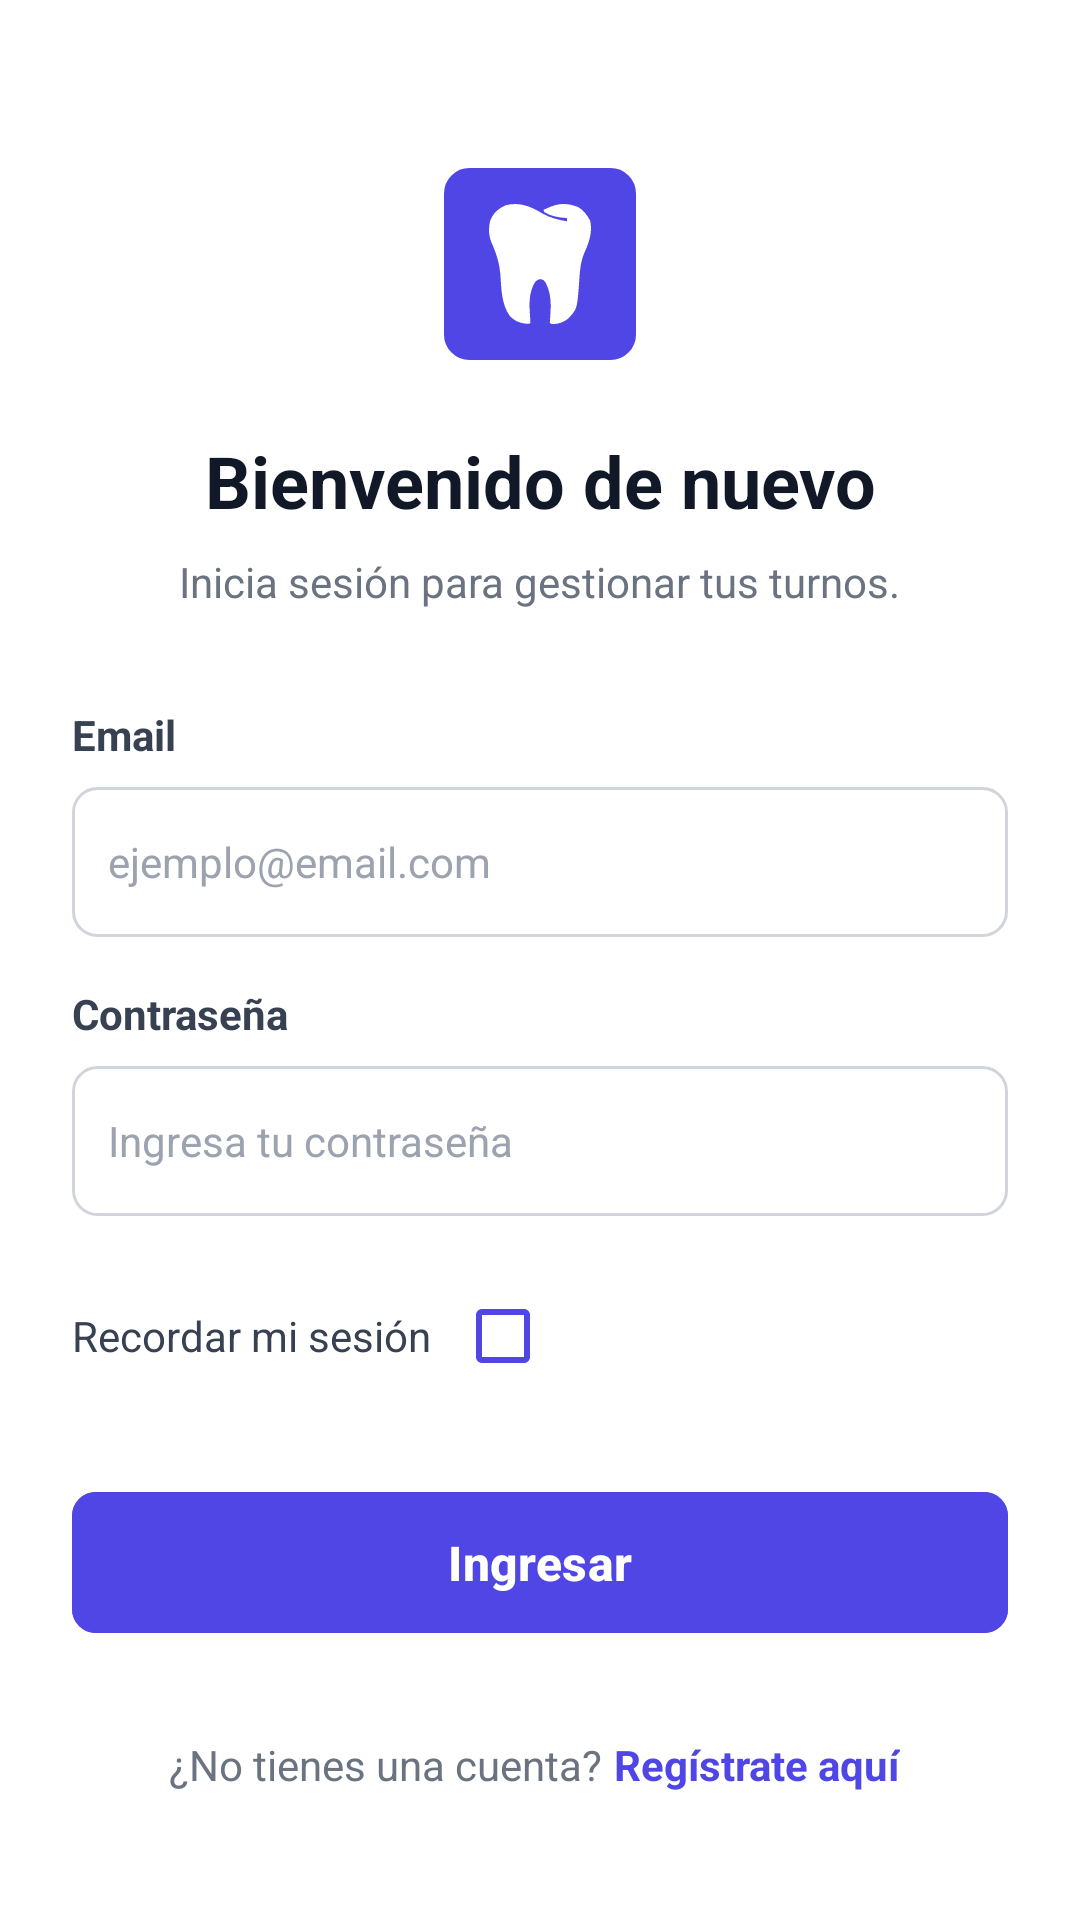

This screen was rendered from an Android layout file. Write that file and the resources it references.
<!-- AndroidManifest.xml: application theme Theme.ProyectoFinalL6 -->
<!-- res/layout/fragmento_login.xml -->
<?xml version="1.0" encoding="utf-8"?>
<androidx.constraintlayout.widget.ConstraintLayout
    xmlns:android="http://schemas.android.com/apk/res/android"
    xmlns:app="http://schemas.android.com/apk/res-auto"
    xmlns:tools="http://schemas.android.com/tools"
    android:layout_width="match_parent"
    android:layout_height="match_parent"
    android:background="#FFFFFF"
    android:padding="24dp"
    tools:context=".ui.MainActivity">

    <ImageView
        android:id="@+id/ivLogo"
        android:layout_width="64dp"
        android:layout_height="64dp"
        android:layout_marginTop="32dp"
        android:padding="12dp"
        android:src="@drawable/ic_logo_diente"
        android:backgroundTint="#4F46E5"
        android:background="@drawable/bg_input_border"
        app:layout_constraintEnd_toEndOf="parent"
        app:layout_constraintStart_toStartOf="parent"
        app:layout_constraintTop_toTopOf="parent"
        tools:ignore="ContentDescription" />
    <TextView
        android:id="@+id/tvTitulo"
        android:layout_width="wrap_content"
        android:layout_height="wrap_content"
        android:layout_marginTop="24dp"
        android:text="@string/login_title"
        android:textColor="#111827"
        android:textSize="24sp"
        android:textStyle="bold"
        app:layout_constraintEnd_toEndOf="parent"
        app:layout_constraintStart_toStartOf="parent"
        app:layout_constraintTop_toBottomOf="@+id/ivLogo" />

    <TextView
        android:id="@+id/tvSubtitulo"
        android:layout_width="wrap_content"
        android:layout_height="wrap_content"
        android:layout_marginTop="8dp"
        android:text="@string/login_subtitle"
        android:textColor="#6B7280"
        android:textSize="14sp"
        app:layout_constraintEnd_toEndOf="parent"
        app:layout_constraintStart_toStartOf="parent"
        app:layout_constraintTop_toBottomOf="@+id/tvTitulo" />

    <TextView
        android:id="@+id/lblEmail"
        android:layout_width="wrap_content"
        android:layout_height="wrap_content"
        android:layout_marginTop="32dp"
        android:text="@string/login_email_label"
        android:textColor="#374151"
        android:textSize="14sp"
        android:textStyle="bold"
        app:layout_constraintStart_toStartOf="parent"
        app:layout_constraintTop_toBottomOf="@+id/tvSubtitulo" />

    <EditText
        android:id="@+id/etEmail"
        android:layout_width="0dp"
        android:layout_height="50dp"
        android:layout_marginTop="8dp"
        android:background="@drawable/bg_input_border"
        android:hint="@string/login_email_hint"
        android:inputType="textEmailAddress"
        android:textColorHint="#9CA3AF"
        android:textSize="14sp"
        app:layout_constraintEnd_toEndOf="parent"
        app:layout_constraintStart_toStartOf="parent"
        app:layout_constraintTop_toBottomOf="@+id/lblEmail" />

    <TextView
        android:id="@+id/lblPassword"
        android:layout_width="wrap_content"
        android:layout_height="wrap_content"
        android:layout_marginTop="16dp"
        android:text="@string/login_password_label"
        android:textColor="#374151"
        android:textSize="14sp"
        android:textStyle="bold"
        app:layout_constraintStart_toStartOf="parent"
        app:layout_constraintTop_toBottomOf="@+id/etEmail" />












    <EditText
        android:id="@+id/etPassword"
        android:layout_width="0dp"
        android:layout_height="50dp"
        android:layout_marginTop="8dp"
        android:background="@drawable/bg_input_border"
        android:hint="@string/login_password_hint"
        android:inputType="textPassword"
        android:textColorHint="#9CA3AF"
        android:textSize="14sp"
        app:layout_constraintEnd_toEndOf="parent"
        app:layout_constraintStart_toStartOf="parent"
        app:layout_constraintTop_toBottomOf="@+id/lblPassword" />

    <LinearLayout
        android:id="@+id/containerRecordar"
        android:layout_width="wrap_content"
        android:layout_height="wrap_content"
        android:layout_marginTop="16dp"
        android:orientation="horizontal"
        android:gravity="center_vertical"
        app:layout_constraintStart_toStartOf="parent"
        app:layout_constraintTop_toBottomOf="@+id/etPassword">

        <TextView
            android:layout_width="wrap_content"
            android:layout_height="wrap_content"
            android:layout_marginEnd="8dp"
            android:text="@string/login_remember_me"
            android:textColor="#374151"
            android:textSize="14sp" />

        <CheckBox
            android:id="@+id/cbRecordar"
            android:layout_width="wrap_content"
            android:layout_height="wrap_content"
            app:buttonTint="#4F46E5"
            app:useMaterialThemeColors="false"
            android:checked="false"/>
    </LinearLayout>

    <com.google.android.material.button.MaterialButton
        android:id="@+id/btnIngresar"
        android:layout_width="0dp"
        android:layout_height="55dp"
        android:layout_marginTop="24dp"
        android:backgroundTint="#4F46E5"
        android:text="@string/login_button"
        android:textAllCaps="false"
        android:textSize="16sp"
        android:textStyle="bold"
        app:cornerRadius="8dp"
        app:layout_constraintEnd_toEndOf="parent"
        app:layout_constraintStart_toStartOf="parent"
        app:layout_constraintTop_toBottomOf="@+id/containerRecordar" />

    <LinearLayout
        android:id="@+id/containerRegister"
        android:layout_width="wrap_content"
        android:layout_height="wrap_content"
        android:layout_marginTop="16dp"
        android:minHeight="48dp"
        android:gravity="center_vertical"
        android:orientation="horizontal"
        app:layout_constraintEnd_toEndOf="parent"
        app:layout_constraintStart_toStartOf="parent"
        app:layout_constraintTop_toBottomOf="@+id/btnIngresar">

        <TextView
            android:id="@+id/tvNoAccount"
            android:layout_width="wrap_content"
            android:layout_height="wrap_content"
            android:text="@string/login_no_account"
            android:textColor="#6B7280"
            android:textSize="14sp" />

        <TextView
            android:id="@+id/tvRegistrarse"
            android:layout_width="wrap_content"
            android:layout_height="match_parent"
            android:gravity="center_vertical"
            android:text="@string/login_register_here"
            android:textColor="#4F46E5"
            android:focusable="true"
            android:clickable="true"
            android:paddingHorizontal="4dp"
            android:textSize="14sp"
            android:textStyle="bold" />
    </LinearLayout>

</androidx.constraintlayout.widget.ConstraintLayout>
<!-- resources referenced by this layout -->
<resources>
  <!-- drawable bg_input_border (drawable) -->
  <?xml version="1.0" encoding="utf-8"?>
  <shape xmlns:android="http://schemas.android.com/apk/res/android">
      <solid android:color="#FFFFFF" />
      <corners android:radius="8dp" />
      <stroke
          android:width="1dp"
          android:color="#D1D5DB" /> <padding
      android:left="12dp"
      android:right="12dp" />
  </shape>
  <!-- drawable ic_logo_diente (drawable) -->
  <?xml version="1.0" encoding="utf-8"?>
  <vector xmlns:android="http://schemas.android.com/apk/res/android"
      android:width="40dp"
      android:height="47dp"
      android:viewportWidth="40"
      android:viewportHeight="47">
  
      <path
          android:fillColor="#FFFFFF"
          android:pathData="M20.8904 3.67874C23.9558 5.46369 27.2171 6.15405 30.626 6.82922C30.626 6.38315 30.626 5.93709 30.626 5.47751C30.339 5.46589 30.052 5.45427 29.7564 5.4423C26.8614 5.25448 24.3073 4.71602 21.7382 3.22465C21.5287 2.77858 21.5287 2.77858 21.315 2.3235C21.9753 2.03002 22.6368 1.73964 23.2988 1.45052C23.6671 1.28847 24.0354 1.12642 24.4148 0.959467C28.0577 -0.450321 31.4435 -0.264505 35.0318 1.24107C37.1828 2.48105 38.4543 4.3585 39.6989 6.54761C40.6495 11.2701 39.2084 15.0113 37.3447 19.2481C35.7826 22.929 35.5816 26.8692 35.3344 30.8503C34.5757 41.0632 34.5757 41.0632 31.0475 44.892C29.132 46.4484 26.6897 47.2511 24.2775 46.9301C24.1379 46.7814 23.9982 46.6327 23.8543 46.4795C23.9064 45.5425 23.9614 44.6056 24.0326 43.67C24.3709 39.1161 24.3682 34.9428 22.2408 30.8222C21.3764 29.7106 21.3764 29.7106 20.0717 29.4141C18.6324 29.8519 18.4284 30.0671 17.6117 31.3291C15.5845 35.346 15.7724 39.1956 16.0794 43.6244C16.1451 44.5752 16.1923 45.5273 16.2362 46.4795C16.0966 46.6282 15.9569 46.7769 15.813 46.9301C12.774 46.9029 10.3204 46.1689 8.14198 43.8324C4.88957 39.4066 4.85403 33.2048 4.48007 27.8442C4.09618 23.0913 2.81891 19.2159 0.928917 14.9272C-0.139191 12.2312 -0.281403 9.34161 0.477584 6.53001C1.73352 3.41329 3.59238 1.83284 6.50197 0.521215C11.8475 -0.897162 16.2614 0.860865 20.8904 3.67874Z" />
  </vector>
  <string name="login_button">Ingresar</string>
  <string name="login_email_hint">ejemplo@email.com</string>
  <string name="login_email_label">Email</string>
  <string name="login_forgot_password">¿Olvidaste tu contraseña?</string>
  <string name="login_no_account">¿No tienes una cuenta? </string>
  <string name="login_password_hint">Ingresa tu contraseña</string>
  <string name="login_password_label">Contraseña</string>
  <string name="login_register_here">Regístrate aquí</string>
  <string name="login_remember_me">Recordar mi sesión</string>
  <string name="login_subtitle">Inicia sesión para gestionar tus turnos.</string>
  <string name="login_title">Bienvenido de nuevo</string>
  <style name="Theme.ProyectoFinalL6" parent="Base.Theme.ProyectoFinalL6" />
  <style name="Base.Theme.ProyectoFinalL6" parent="Theme.Material3.DayNight.NoActionBar">
          
          
      </style>
</resources>
